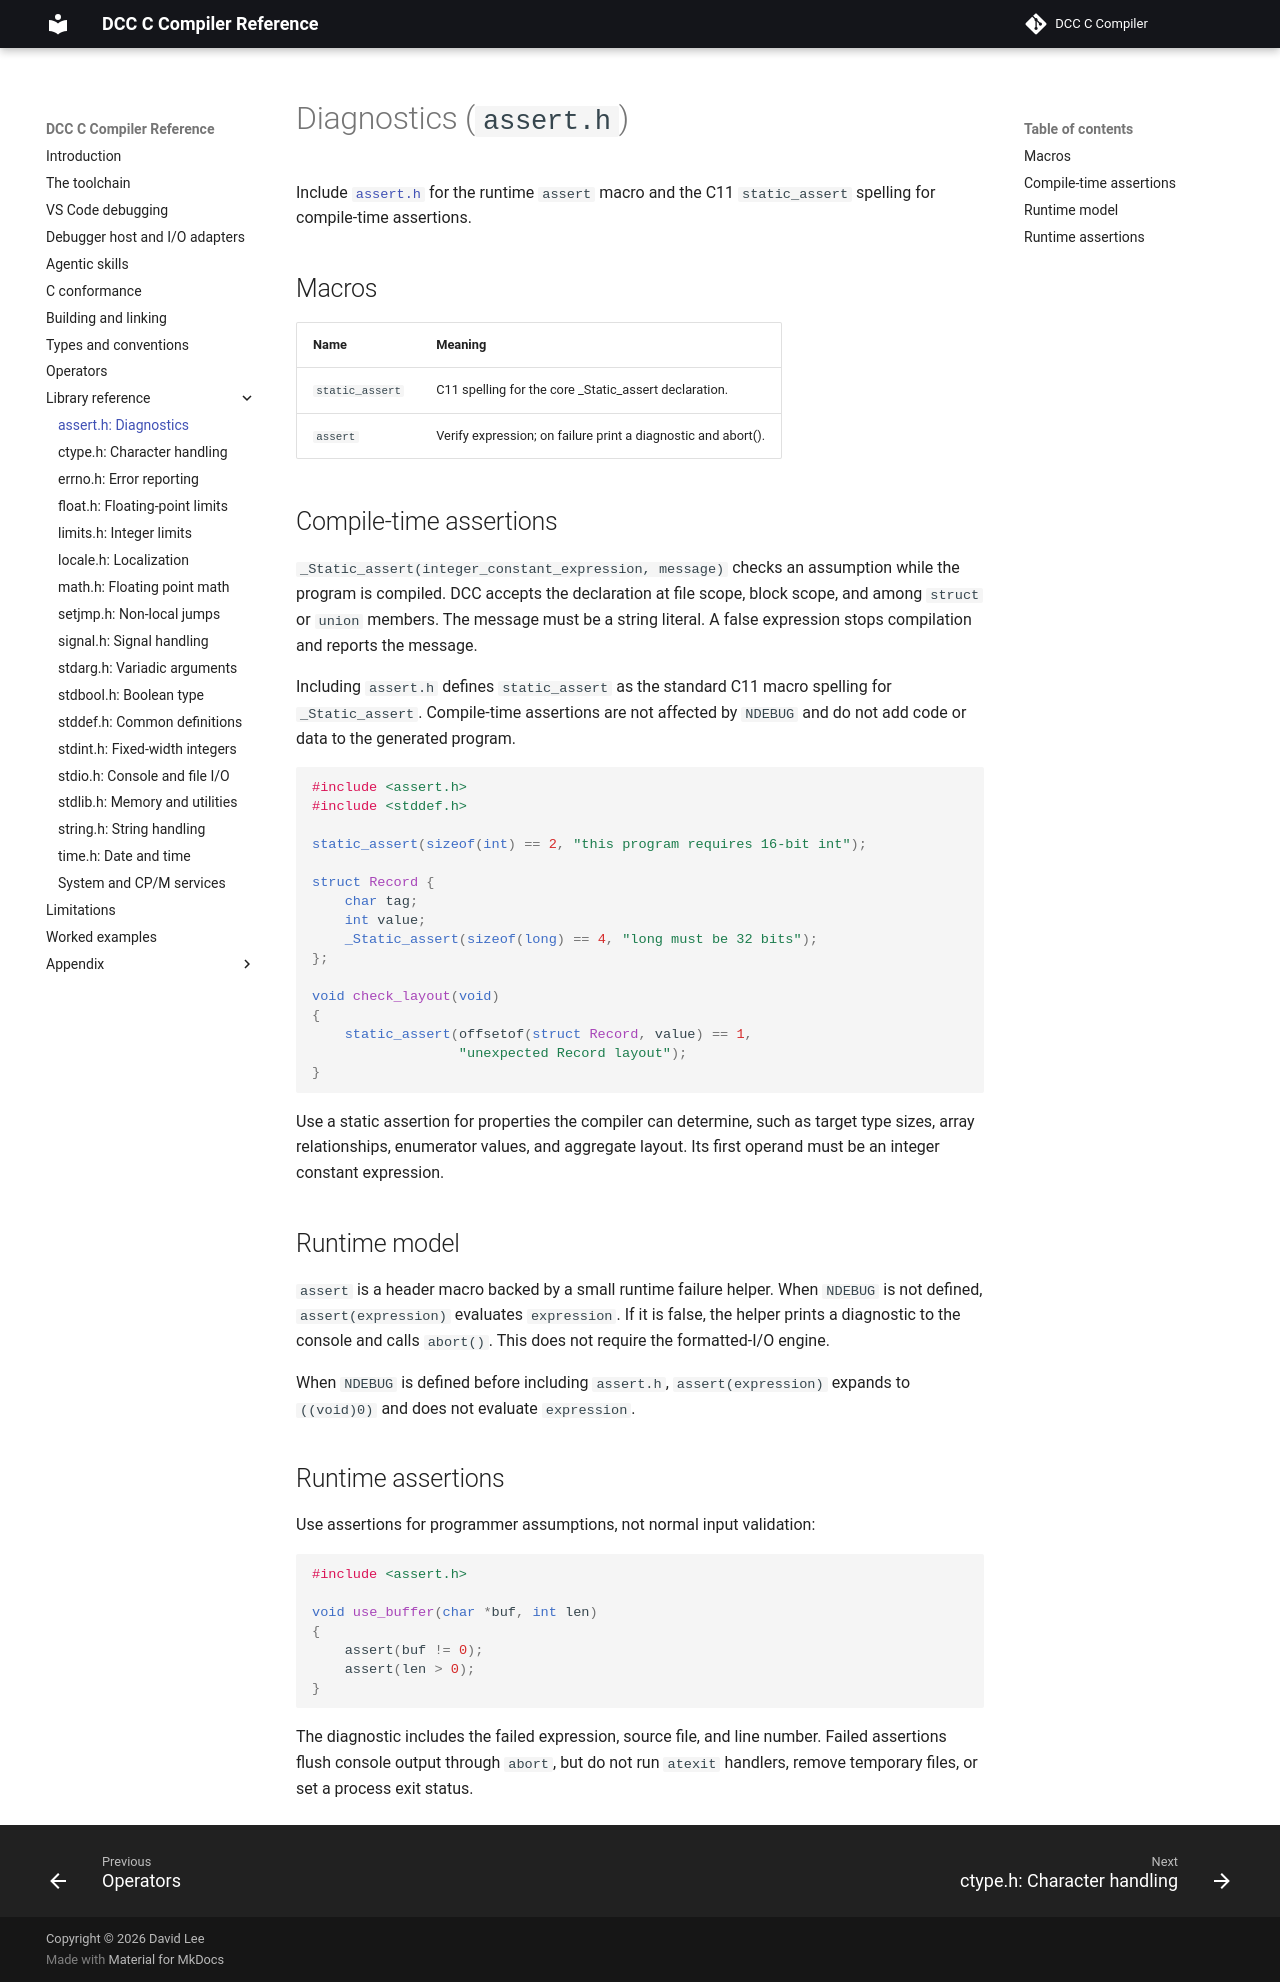

repository: gloveboxes/dcc · page: standard-lib/01-assert/index.html · generator: mkdocs

# Diagnostics (`assert.h`)

Include [`assert.h`](01-assert.md) to check assumptions at runtime in builds
where `NDEBUG` is not defined.

## Macros

<!-- ASSERT-SYMBOL-TABLE: all -->

## Runtime model

`assert` is implemented in the header, not by a separate debug runtime. When
`NDEBUG` is not defined, `assert(expression)` evaluates `expression`. If it is
false, the header's helper prints a diagnostic to `stderr` with `fprintf`,
flushes `stderr`, and terminates the program with `exit(1)`.

When `NDEBUG` is defined before including `assert.h`, `assert(expression)`
expands to `((void)0)` and does not evaluate `expression`.

## Assertions

Use assertions for programmer assumptions, not normal input validation:

```c
#include <assert.h>

void use_buffer(char *buf, int len)
{
    assert(buf != 0);
    assert(len > 0);
}
```

The diagnostic includes the failed expression, source file, and line number.
Because failed assertions call `exit`, normal exit-time flushing and cleanup
still run.
